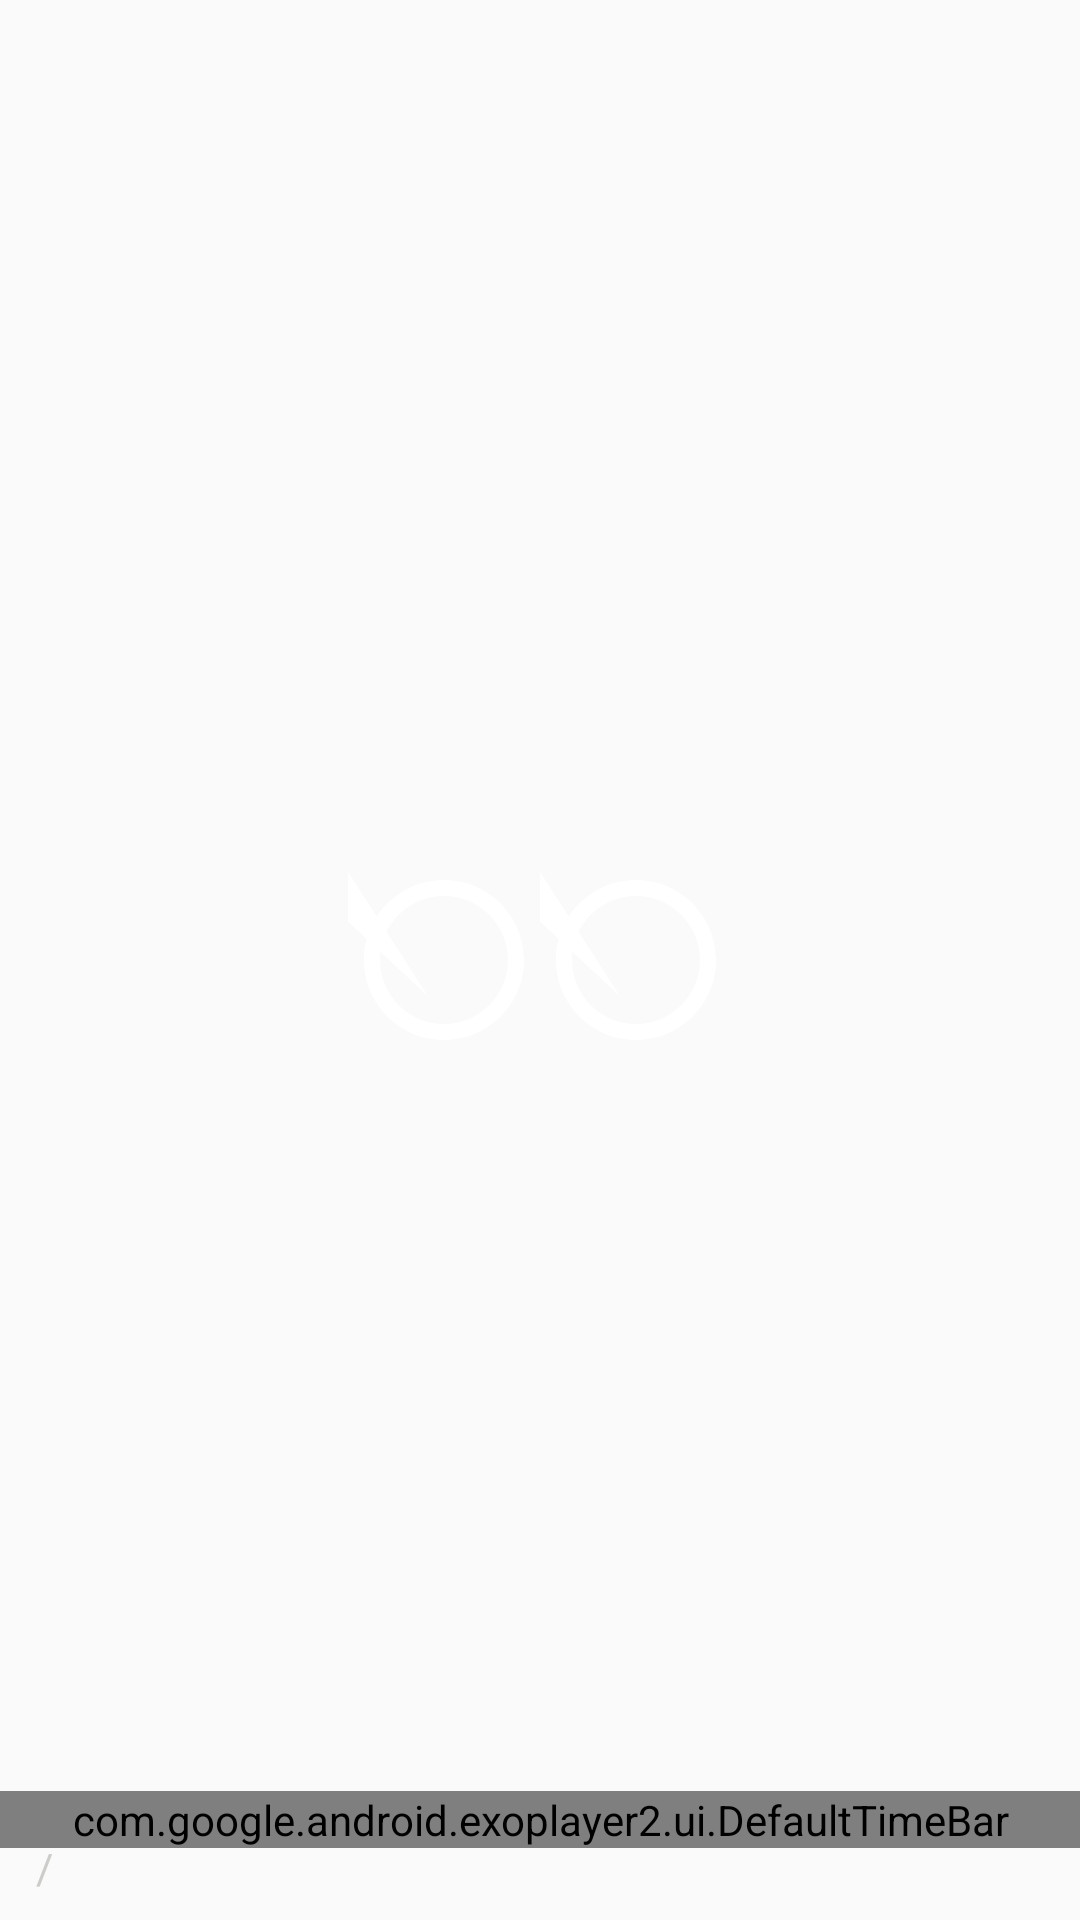

Here is an Android app screen rendered from its layout file. Give the layout XML and the strings, colors and styles it references.
<!-- AndroidManifest.xml: application theme Theme.FilmOneriSitem -->
<!-- res/layout/custome_controller.xml -->
<?xml version="1.0" encoding="utf-8"?>
<RelativeLayout xmlns:android="http://schemas.android.com/apk/res/android"
    android:layout_width="match_parent"
    android:layout_height="match_parent"
    xmlns:app="http://schemas.android.com/apk/res-auto">

    <LinearLayout
        android:layout_width="wrap_content"
        android:layout_height="wrap_content"
        android:orientation="horizontal"
        android:layout_centerInParent="true">

        <ImageView
            android:layout_width="64dp"
            android:layout_height="64dp"
            android:id="@+id/exo_rew"
            android:layout_marginEnd="16dp"
            android:src="@drawable/backward"/>
        
        <ImageView
            android:layout_width="64dp"
            android:layout_height="64dp"
            android:id="@+id/exo_play"
            android:src="@drawable/play"/>


        <ImageView
            android:layout_width="64dp"
            android:layout_height="64dp"
            android:id="@+id/exo_pause"
            android:src="@drawable/pause"/>
        
        <ImageView
            android:layout_width="64dp"
            android:layout_height="64dp"
            android:id="@+id/exo_ffwd"
            android:layout_marginStart="16dp"
            android:src="@drawable/forward"/>

    </LinearLayout>

    <LinearLayout
        android:layout_width="match_parent"
        android:layout_height="wrap_content"
        android:orientation="vertical"
        android:layout_alignParentBottom="true">
        <LinearLayout
            android:layout_width="match_parent"
            android:layout_height="wrap_content"
            android:orientation="horizontal"
            android:padding="8dp"
            android:gravity="bottom">

            <TextView
                android:layout_width="wrap_content"
                android:layout_height="wrap_content"
                android:id="@+id/exo_position"
                android:textColor="@android:color/white"/>

            <TextView
                android:layout_width="wrap_content"
                android:layout_height="wrap_content"
                android:text="/"
                android:layout_marginStart="4dp"
                android:layout_marginEnd="4dp"
                android:textColor="#CBCDC8"/>

            <TextView
                android:layout_width="0dp"
                android:layout_height="wrap_content"
                android:id="@+id/exo_duration"
                android:layout_weight="1"
                android:textColor="#CBCDC8"/>



        </LinearLayout>

    </LinearLayout>
    <com.google.android.exoplayer2.ui.DefaultTimeBar
        android:layout_width="match_parent"
        android:layout_height="wrap_content"
        android:id="@+id/exo_progress"
        app:unplayed_color="#45424E"
        app:buffered_color="#95929F"
        app:played_color="#F57C00"
        android:layout_alignParentBottom="true"
        android:layout_marginBottom="24dp"/>
</RelativeLayout>
<!-- resources referenced by this layout -->
<resources>
  <!-- drawable pause (drawable) -->
  <?xml version="1.0" encoding="utf-8"?>
  <vector
      android:height="24dp"
      android:tint="#FFFFFF"
      android:viewportHeight="24"
      android:viewportWidth="24"
      android:width="24dp"
      xmlns:android="http://schemas.android.com/apk/res/android">
      <path
          android:fillColor="@android:color/white"
          android:pathData="M10,16.516,-4.5,-6,-4.5,-6v9zM12,2C6.48,2,2,6.48,2,12s4.48,10,10,10s10-4.48,10-10S17.52,2,12,2z M12,20c-4.41,0-8-3.59-8-8s3.59-8,8-8s8,3.59,8,8S16.41,20,12,20z"/>
  </vector>
  <!-- drawable play (drawable) -->
  <?xml version="1.0" encoding="utf-8"?>
  <vector android:height="24dp"
      android:tint="#FFFFFF"
      android:viewportHeight="24" android:viewportWidth="24"
      android:width="24dp"
      xmlns:android="http://schemas.android.com/apk/res/android" >
      <path android:fillColor="@android:color/white" android:pathData="M10,16.516,-4.5,-6,-4.5,-6v9zM12,2C6.48,2,2,6.48,2,12s4.48,10,10,10s10-4.48,10-10S17.52,2,12,2z M12,20c-4.41,0-8-3.59-8-8s3.59-8,8-8s8,3.59,8,8S16.41,20,12,20z"/>
  </vector>
  <style name="Theme.FilmOneriSitem" parent="Base.Theme.FilmOneriSitem" />
  <style name="Base.Theme.FilmOneriSitem" parent="Theme.AppCompat.Light.NoActionBar">
          
          <item name="colorPrimary">#0F171E</item>
          <item name="colorPrimaryDark">#000000</item>
          <item name="colorAccent">@color/design_default_color_surface</item>
          
      </style>
</resources>
